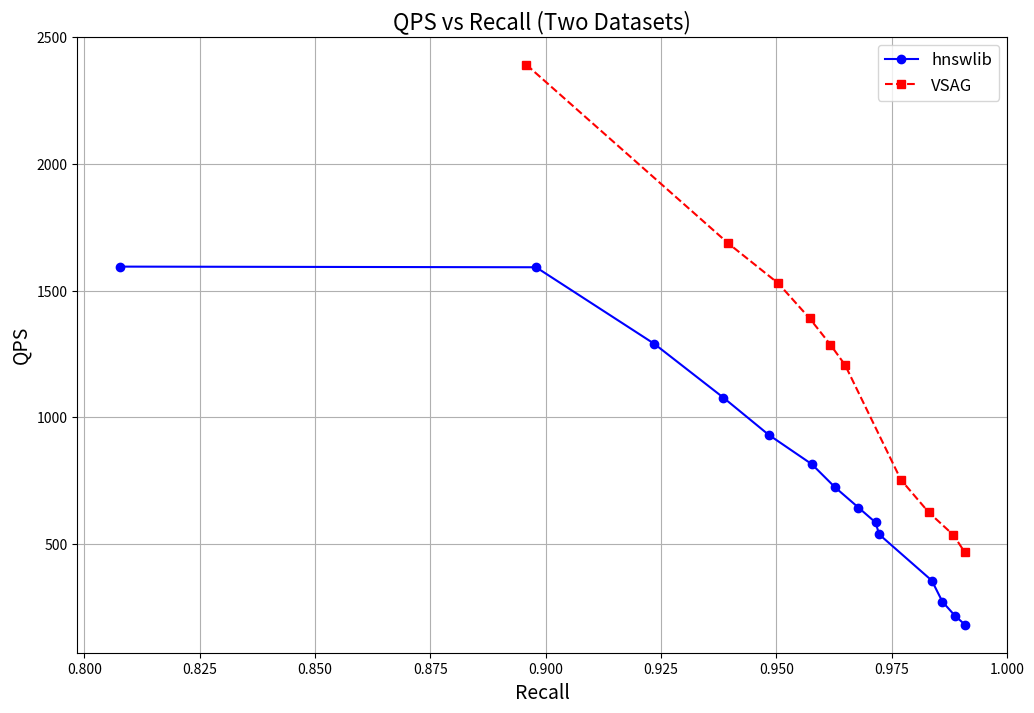

Here is the Python script that generated this plot:
import matplotlib.pyplot as plt
import json

data_hnswlib = """
{"QPS":1594.8963623046875,"RT":0.0006270000012591481,"Recall":0.8076000213623047,"ef_search":10}
{"QPS":1592.356689453125,"RT":0.0006280000088736415,"Recall":0.8978999853134155,"ef_search":20}
{"QPS":1290.3226318359375,"RT":0.0007749999640509486,"Recall":0.9235000014305115,"ef_search":30}
{"QPS":1077.586181640625,"RT":0.000927999964915216,"Recall":0.9384999871253967,"ef_search":40}
{"QPS":931.0986938476563,"RT":0.0010740000288933516,"Recall":0.9483000040054321,"ef_search":50}
{"QPS":814.3322143554688,"RT":0.0012280000373721123,"Recall":0.9577000141143799,"ef_search":60}
{"QPS":723.5889892578125,"RT":0.0013819999294355512,"Recall":0.9627000093460083,"ef_search":70}
{"QPS":643.0868530273438,"RT":0.001554999966174364,"Recall":0.9678000211715698,"ef_search":80}
{"QPS":584.4535522460938,"RT":0.0017109999898821115,"Recall":0.9714999794960022,"ef_search":90}
{"QPS":537.0569458007813,"RT":0.0018619999755173922,"Recall":0.9722999930381775,"ef_search":100}
{"QPS":354.8616027832031,"RT":0.0028180000372231007,"Recall":0.9836999773979187,"ef_search":150}
{"QPS":271.444091796875,"RT":0.003684000112116337,"Recall":0.9860000014305115,"ef_search":200}
{"QPS":216.30975341796875,"RT":0.004623000044375658,"Recall":0.9886999726295471,"ef_search":250}
{"QPS":180.40771484375,"RT":0.005543000064790249,"Recall":0.9908999800682068,"ef_search":300}
"""

data2 = """
{"QPS":2392.344482421875,"RT":0.0004180000105407089,"Recall":0.895799994468689,"ef_search":30}
{"QPS":1686.3406982421875,"RT":0.0005929999751970172,"Recall":0.9395999908447266,"ef_search":60}
{"QPS":1529.052001953125,"RT":0.0006539999740198255,"Recall":0.9503999948501587,"ef_search":70}
{"QPS":1390.8206787109375,"RT":0.0007190000033006072,"Recall":0.9571999907493591,"ef_search":80}
{"QPS":1287.001220703125,"RT":0.0007770000374875963,"Recall":0.9617000222206116,"ef_search":90}
{"QPS":1206.2725830078125,"RT":0.0008289999677799642,"Recall":0.964900016784668,"ef_search":100}
{"QPS":753.0120849609375,"RT":0.0013279999839141965,"Recall":0.9769999980926514,"ef_search":150}
{"QPS":625.0,"RT":0.001600000075995922,"Recall":0.9829999804496765,"ef_search":200}
{"QPS":534.4735107421875,"RT":0.0018710000440478325,"Recall":0.9883999824523926,"ef_search":250}
{"QPS":467.9457092285156,"RT":0.002136999974027276,"Recall":0.9908000230789185,"ef_search":300}
"""

# 将数据解析为列表
data_list1 = [json.loads(line) for line in data_hnswlib.strip().split("\n")]
data_list2 = [json.loads(line) for line in data2.strip().split("\n")]

# 提取数据集 1 的字段
qps_values1 = [item["QPS"] for item in data_list1]
recall_values1 = [item["Recall"] for item in data_list1]

# 提取数据集 2 的字段
qps_values2 = [item["QPS"] for item in data_list2]
recall_values2 = [item["Recall"] for item in data_list2]

# 绘制曲线
plt.figure(figsize=(12, 8))

# 数据集 1 的 QPS vs Recall 曲线
plt.plot(recall_values1, qps_values1, label="hnswlib", marker='o', color='blue')

# 数据集 2 的 QPS vs Recall 曲线
plt.plot(recall_values2, qps_values2, label="VSAG", marker='s', color='red', linestyle='--')

# 添加标题和标签
plt.title("QPS vs Recall (Two Datasets)", fontsize=16)
plt.xlabel("Recall", fontsize=14)
plt.ylabel("QPS", fontsize=14)

# 添加图例
plt.legend(fontsize=12)

# 显示网格
plt.grid(True)

# 显示图形
plt.show()

plt.savefig("recall@100.png")
